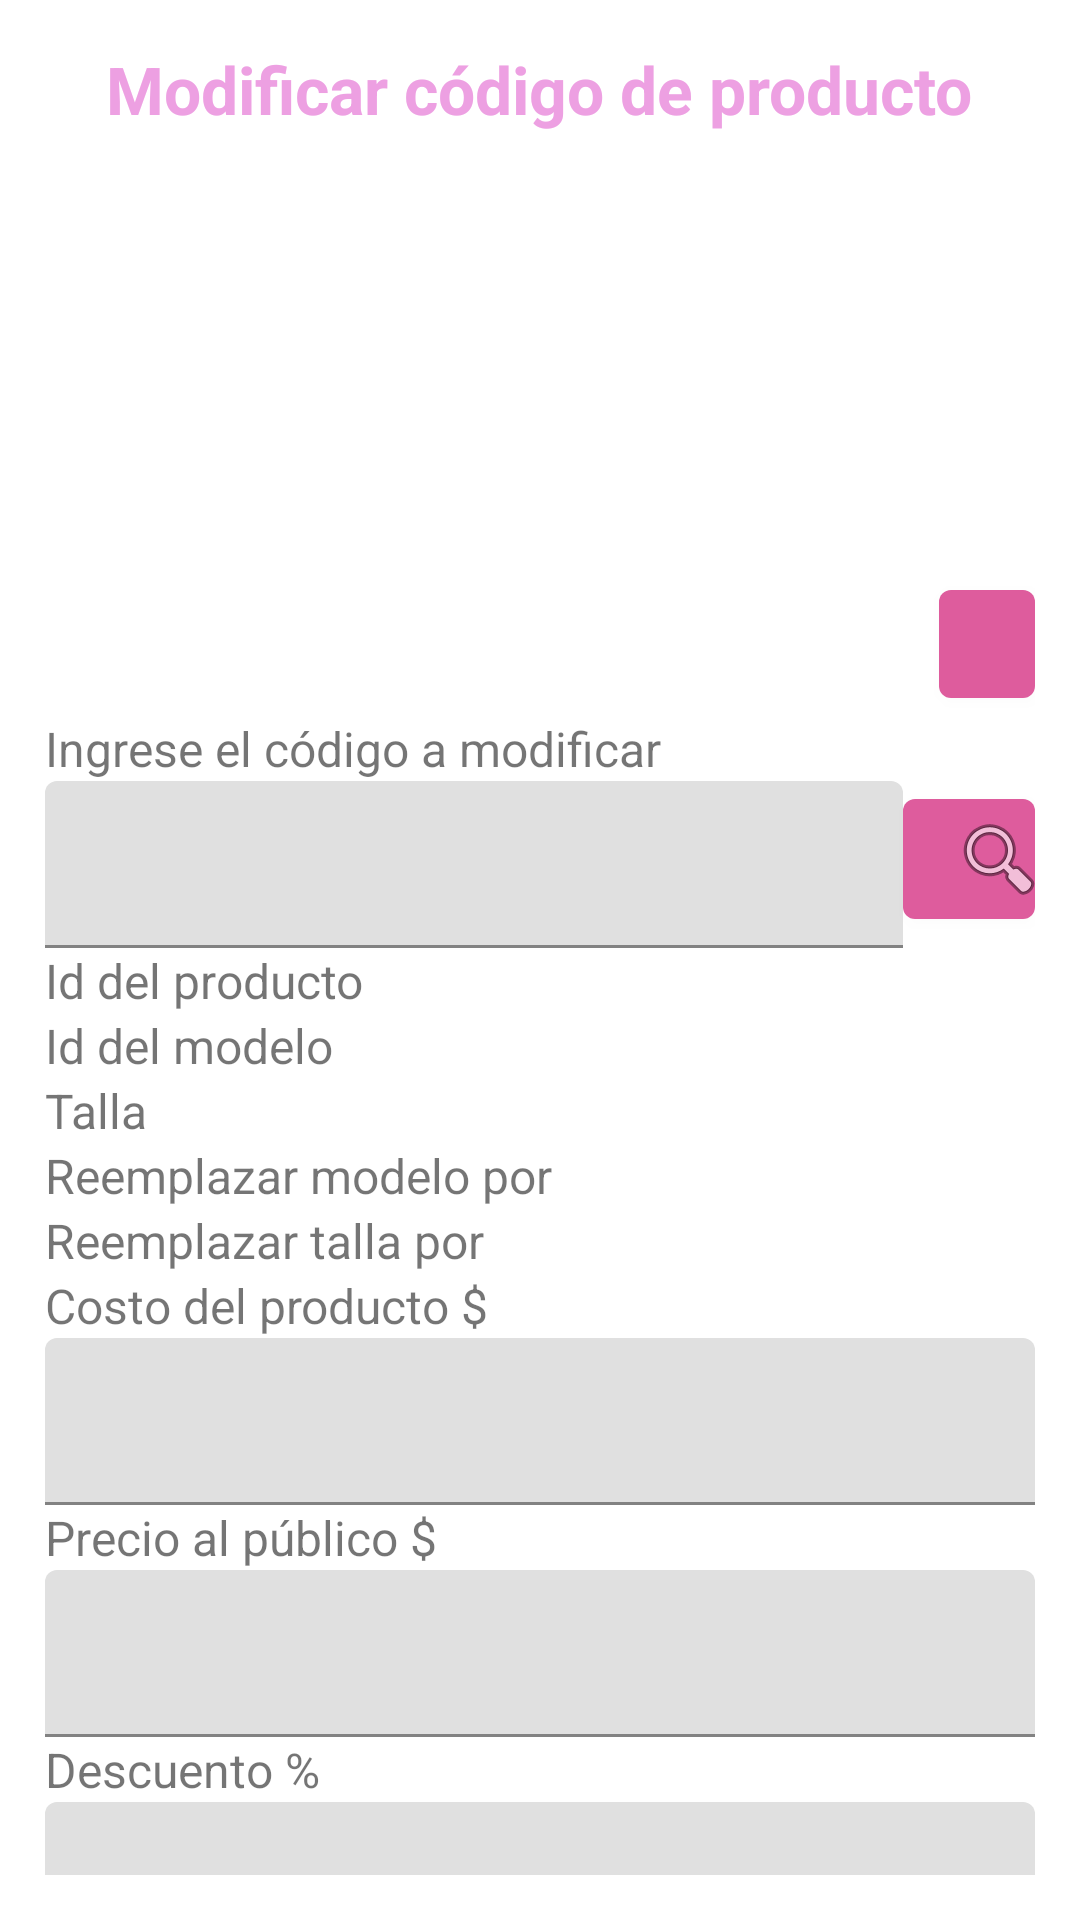

This screen was rendered from an Android layout file. Write that file and the resources it references.
<!-- AndroidManifest.xml: application theme Theme.PerroEstiloPFinal -->
<!-- res/layout/fragment_modificar_codigo.xml -->
<?xml version="1.0" encoding="utf-8"?>
<FrameLayout xmlns:android="http://schemas.android.com/apk/res/android"
    xmlns:tools="http://schemas.android.com/tools"
    android:layout_width="match_parent"
    android:layout_height="match_parent"
    xmlns:app="http://schemas.android.com/apk/res-auto"
    tools:context=".AdminUI.ModificarCodigo">

    <LinearLayout
        android:layout_width="match_parent"
        android:layout_height="wrap_content"
        android:orientation="vertical"
        android:layout_marginBottom="5dp"
        android:layout_margin="15dp">
        <TextView
            android:layout_width="wrap_content"
            android:layout_height="match_parent"
            android:text="@string/modifCod"
            android:layout_gravity="center"
            android:textSize="22dp"
            android:textStyle="bold"
            android:textColor="#eda0e2"/>
        <ImageView
            android:id="@+id/imageView2"
            android:layout_width="match_parent"
            android:layout_height="200dp"
            android:layout_weight="1"
            android:src="@drawable/ic_menu_gallery" />
        <com.google.android.material.button.MaterialButton
            android:layout_width="wrap_content"
            android:layout_height="wrap_content"
            android:minWidth="0dp"
            app:icon="@drawable/ic_menu_camera"
            app:iconPadding="0dp"
            android:layout_gravity="right"
            android:id="@+id/BtnCCCam"/>
        <TextView
            android:layout_width="match_parent"
            android:layout_height="match_parent"
            android:text="@string/idmodifCod"
            android:textSize="16dp"/>
        <LinearLayout
            android:layout_width="wrap_content"
            android:layout_height="match_parent"
            android:orientation="horizontal">
            <com.google.android.material.textfield.TextInputLayout
                android:layout_width="match_parent"
                android:layout_height="wrap_content">

                <com.google.android.material.textfield.TextInputEditText
                    android:id="@+id/etMCid"
                    android:layout_width="286dp"
                    android:layout_height="wrap_content"
                    android:inputType="textPersonName" />
            </com.google.android.material.textfield.TextInputLayout>

            <com.google.android.material.button.MaterialButton
                android:id="@+id/btnMCbusca"
                android:layout_width="match_parent"
                android:layout_height="wrap_content"
                android:drawableLeft="@android:drawable/ic_menu_search"
                android:minWidth="0dp"
                app:iconPadding="0dp"
                android:layout_gravity="right"/>
        </LinearLayout>
        <TextView
            android:layout_width="match_parent"
            android:layout_height="match_parent"
            android:text="@string/idprod"
            android:textSize="16dp"/>
        <Spinner
            android:id="@+id/spnMCID"
            android:layout_width="match_parent"
            android:layout_height="wrap_content"
            android:layout_weight="1"/>
        <TextView
            android:layout_width="match_parent"
            android:layout_height="match_parent"
            android:text="@string/idmod"
            android:textSize="16dp"/>
        <Spinner
            android:id="@+id/spnMCMod"
            android:layout_width="match_parent"
            android:layout_height="wrap_content"
            android:layout_weight="1"/>
        <TextView
            android:layout_width="match_parent"
            android:layout_height="match_parent"
            android:text="@string/talla"
            android:textSize="16dp"/>
        <Spinner
            android:id="@+id/spnMCTalla"
            android:layout_width="match_parent"
            android:layout_height="wrap_content"
            android:layout_weight="1"/>

        <TextView
            android:layout_width="match_parent"
            android:layout_height="match_parent"
            android:text="@string/reempMod"
            android:textSize="16dp"/>
        <Spinner
            android:id="@+id/spnMCModNew"
            android:layout_width="match_parent"
            android:layout_height="wrap_content"
            android:layout_weight="1"/>

        <TextView
            android:layout_width="match_parent"
            android:layout_height="match_parent"
            android:text="@string/reemplTall"
            android:textSize="16dp"/>
        <Spinner
            android:id="@+id/spnMCTallaNew"
            android:layout_width="match_parent"
            android:layout_height="wrap_content"
            android:layout_weight="1"/>

        /*/
        <TextView
            android:layout_width="match_parent"
            android:layout_height="match_parent"
            android:text="@string/costoProd"
            android:textSize="16dp"/>
        <com.google.android.material.textfield.TextInputLayout
            android:layout_width="match_parent"
            android:layout_height="match_parent">

            <com.google.android.material.textfield.TextInputEditText
                android:id="@+id/edMCCosProd"
                android:layout_width="match_parent"
                android:layout_height="wrap_content"
                android:inputType="textPersonName" />
        </com.google.android.material.textfield.TextInputLayout>
        <TextView
            android:layout_width="match_parent"
            android:layout_height="match_parent"
            android:text="@string/precioProd"
            android:textSize="16dp"/>
        <com.google.android.material.textfield.TextInputLayout
            android:layout_width="match_parent"
            android:layout_height="match_parent">

            <com.google.android.material.textfield.TextInputEditText
                android:id="@+id/edMCPrecProd"
                android:layout_width="match_parent"
                android:layout_height="wrap_content"
                android:inputType="textPersonName" />
        </com.google.android.material.textfield.TextInputLayout>
        <TextView
            android:layout_width="match_parent"
            android:layout_height="match_parent"
            android:text="@string/descuento"
            android:textSize="16dp"/>
        <com.google.android.material.textfield.TextInputLayout
            android:layout_width="match_parent"
            android:layout_height="match_parent">

            <com.google.android.material.textfield.TextInputEditText
                android:id="@+id/edMCDesc"
                android:layout_width="match_parent"
                android:layout_height="wrap_content"
                android:inputType="textPersonName" />
        </com.google.android.material.textfield.TextInputLayout>
        <TextView
            android:layout_width="match_parent"
            android:layout_height="match_parent"
            android:text="@string/stock"
            android:textSize="16dp"/>
        <com.google.android.material.textfield.TextInputLayout
            android:layout_width="match_parent"
            android:layout_height="match_parent">

            <com.google.android.material.textfield.TextInputEditText
                android:id="@+id/edMCStock"
                android:layout_width="match_parent"
                android:layout_height="wrap_content"
                android:inputType="textPersonName" />
        </com.google.android.material.textfield.TextInputLayout>
        <TextView
            android:layout_width="match_parent"
            android:layout_height="match_parent"
            android:text="@string/status"
            android:textSize="16dp"/>
        <Spinner
            android:id="@+id/spnMCstatus"
            android:layout_width="match_parent"
            android:layout_height="wrap_content"
            android:layout_weight="1"/>
        <LinearLayout
            android:layout_width="match_parent"
            android:layout_height="wrap_content"
            android:orientation="horizontal">

            <com.google.android.material.button.MaterialButton
                android:id="@+id/adminMCModifica"
                android:layout_width="195dp"
                android:layout_height="match_parent"
                android:text="@string/modificaCodigos" />
            <com.google.android.material.button.MaterialButton
                android:id="@+id/adminMCLimpia"
                android:layout_width="match_parent"
                android:layout_height="match_parent"
                android:text="@string/limpiar"/>
        </LinearLayout>
    </LinearLayout>
</FrameLayout>
<!-- resources referenced by this layout -->
<resources>
  <string name="costoProd">Costo del producto $</string>
  <string name="descuento">Descuento %</string>
  <string name="idmod">Id del modelo</string>
  <string name="idmodifCod">Ingrese el código a modificar</string>
  <string name="idprod">Id del producto</string>
  <string name="limpiar">Limpiar</string>
  <string name="modifCod">Modificar código de producto</string>
  <string name="modificaCodigos">Modificar códigos</string>
  <string name="precioProd">Precio al público $</string>
  <string name="reempMod">Reemplazar modelo por</string>
  <string name="reemplTall">Reemplazar talla por</string>
  <string name="status">Estatus</string>
  <string name="stock">Stock</string>
  <string name="talla">Talla</string>
  <style name="Theme.PerroEstiloPFinal" parent="Theme.MaterialComponents.DayNight.DarkActionBar">
          
          <item name="colorPrimary">@color/pink_400</item>
          <item name="colorPrimaryVariant">@color/pink_400</item>
          <item name="colorOnPrimary">@color/white</item>
          
          <item name="colorSecondary">@color/info</item>
          <item name="colorSecondaryVariant">@color/teal_700</item>
          <item name="colorOnSecondary">@color/black</item>
          
          <item name="android:statusBarColor" tools:targetApi="l">@color/pink_400</item>
          
      </style>
  <color name="pink_400">#DE5C9D</color>
  <color name="white">#FFFFFFFF</color>
  <color name="info">#0DCAF0</color>
  <color name="teal_700">#FF018786</color>
  <color name="black">#FF000000</color>
</resources>
